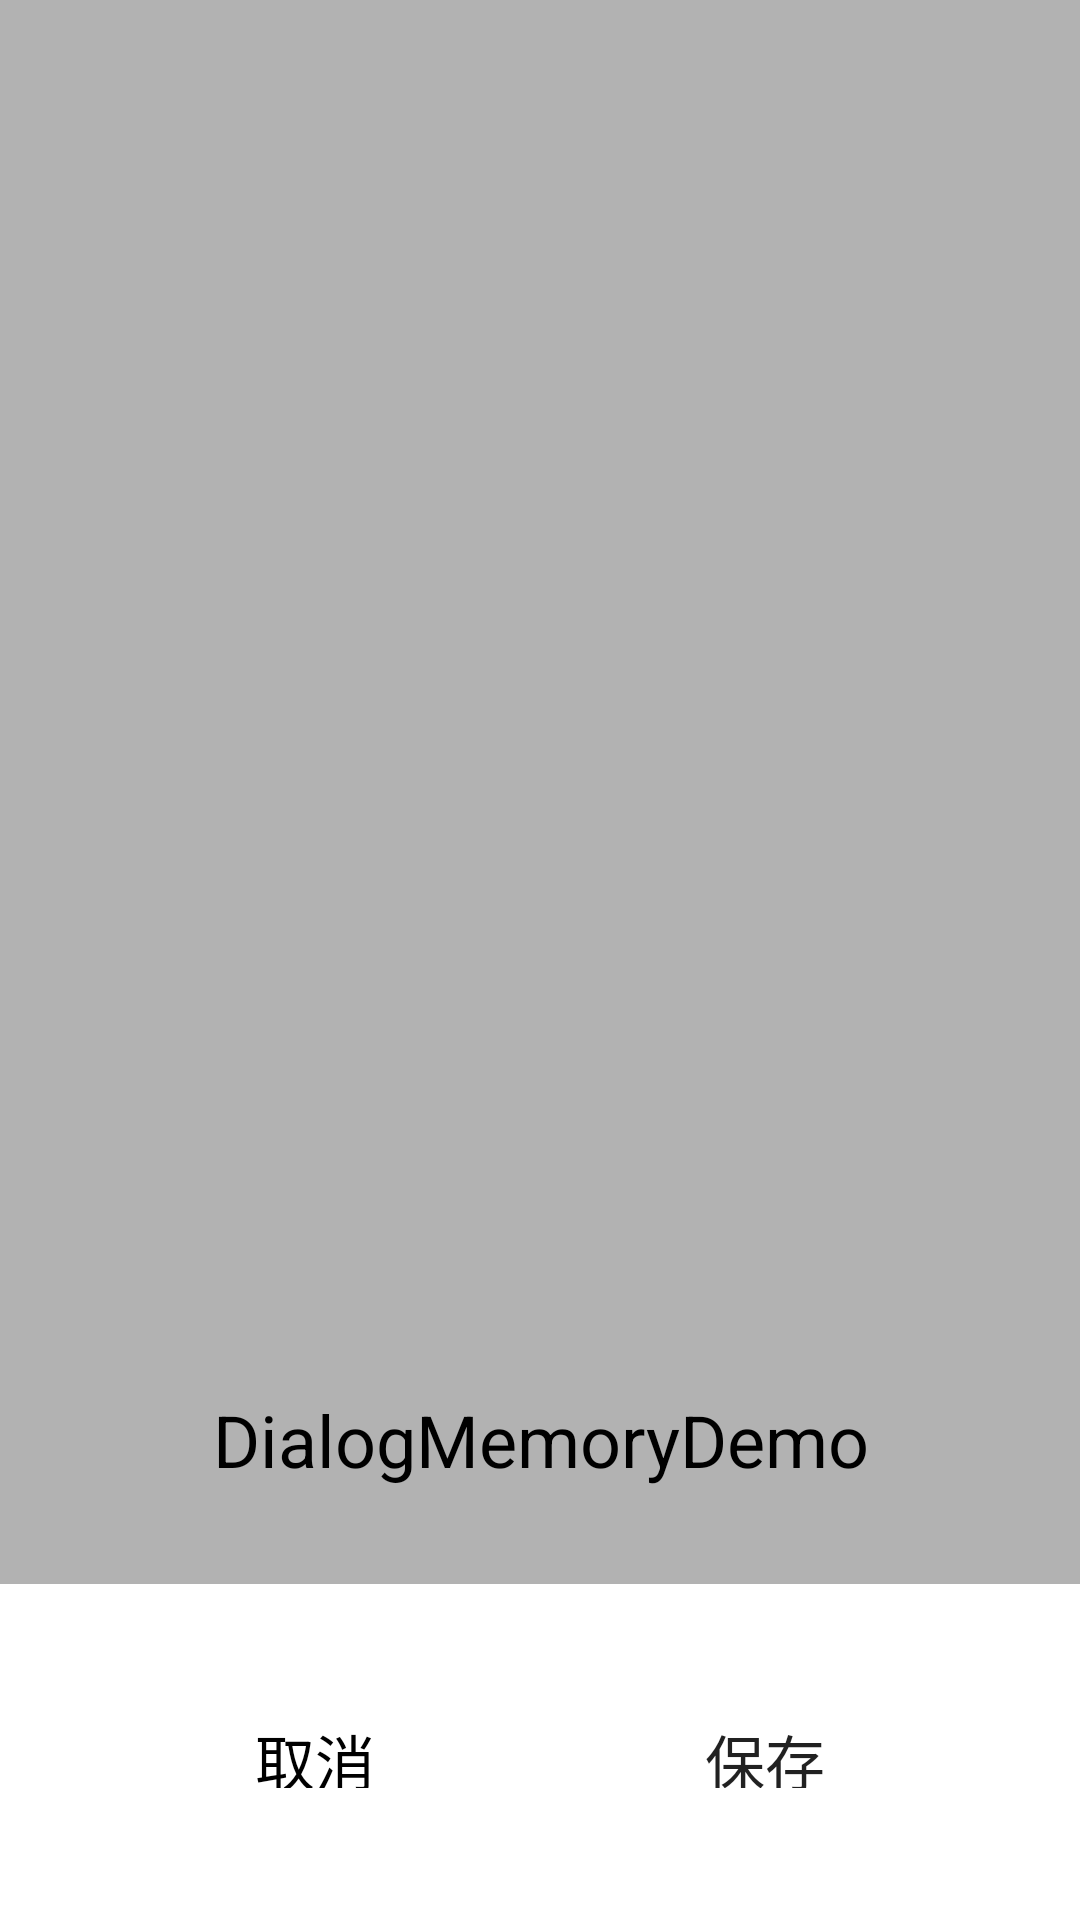

This screen was rendered from an Android layout file. Write that file and the resources it references.
<!-- AndroidManifest.xml: application theme Theme.DialogMemoryDemo -->
<!-- res/layout/view_mode_day.xml -->
<?xml version="1.0" encoding="utf-8"?>
<RelativeLayout xmlns:android="http://schemas.android.com/apk/res/android"
    android:layout_width="match_parent"
    android:layout_height="match_parent"
    android:background="#4D000000">


    <TextView
        android:id="@+id/tvTitle"
        android:layout_width="match_parent"
        android:layout_height="wrap_content"
        android:layout_above="@+id/rv_date_view_mode_day"
        android:gravity="center"
        android:text="@string/app_name"
        android:paddingTop="32dp"
        android:paddingBottom="32dp"
        android:textColor="#000000"
        android:textSize="24dp" />

    <androidx.recyclerview.widget.RecyclerView
        android:id="@+id/rv_date_view_mode_day"
        android:layout_width="match_parent"
        android:layout_height="wrap_content"
        android:background="@color/white"
        android:layout_above="@+id/rv_topbar">

    </androidx.recyclerview.widget.RecyclerView>


    <RelativeLayout
        android:id="@+id/rv_topbar"
        android:layout_width="match_parent"
        android:layout_height="wrap_content"
        android:layout_alignParentBottom="true"
        android:paddingTop="34dp"
        android:paddingBottom="34dp"
        android:background="@android:color/white">

        <Button
            android:id="@+id/tv_cancel"
            style="@style/Widget.AppCompat.Button.Borderless"
            android:layout_width="138dp"
            android:layout_height="44dp"
            android:layout_marginLeft="36dp"
            android:gravity="center"
            android:text="取消"
            android:textColor="#000000"
            android:textSize="20dp" />

        <Button
            android:id="@+id/tv_done"
            style="@style/Widget.AppCompat.Button.Borderless"
            android:layout_width="138dp"
            android:layout_height="44dp"
            android:layout_alignParentRight="true"
            android:layout_marginRight="36dp"
            android:gravity="center"
            android:text="保存"
            android:textSize="20dp" />
    </RelativeLayout>
</RelativeLayout>
<!-- resources referenced by this layout -->
<resources>
  <string name="app_name">DialogMemoryDemo</string>
  <style name="Theme.DialogMemoryDemo" parent="Theme.MaterialComponents.DayNight.DarkActionBar">
          
          <item name="colorPrimary">@color/purple_500</item>
          <item name="colorPrimaryVariant">@color/purple_700</item>
          <item name="colorOnPrimary">@color/white</item>
          
          <item name="colorSecondary">@color/teal_200</item>
          <item name="colorSecondaryVariant">@color/teal_700</item>
          <item name="colorOnSecondary">@color/black</item>
          
          <item name="android:statusBarColor" tools:targetApi="l">?attr/colorPrimaryVariant</item>
          
      </style>
  <!-- not gathered from this repository: default colours our renderer supplied (Android Studio template values) -->
  <color name="purple_500">#FF6200EE</color>
  <color name="purple_700">#FF3700B3</color>
  <color name="teal_200">#FF03DAC5</color>
  <color name="teal_700">#FF018786</color>
  <color name="black">#FF000000</color>
  <color name="white">#FFFFFFFF</color>
</resources>
